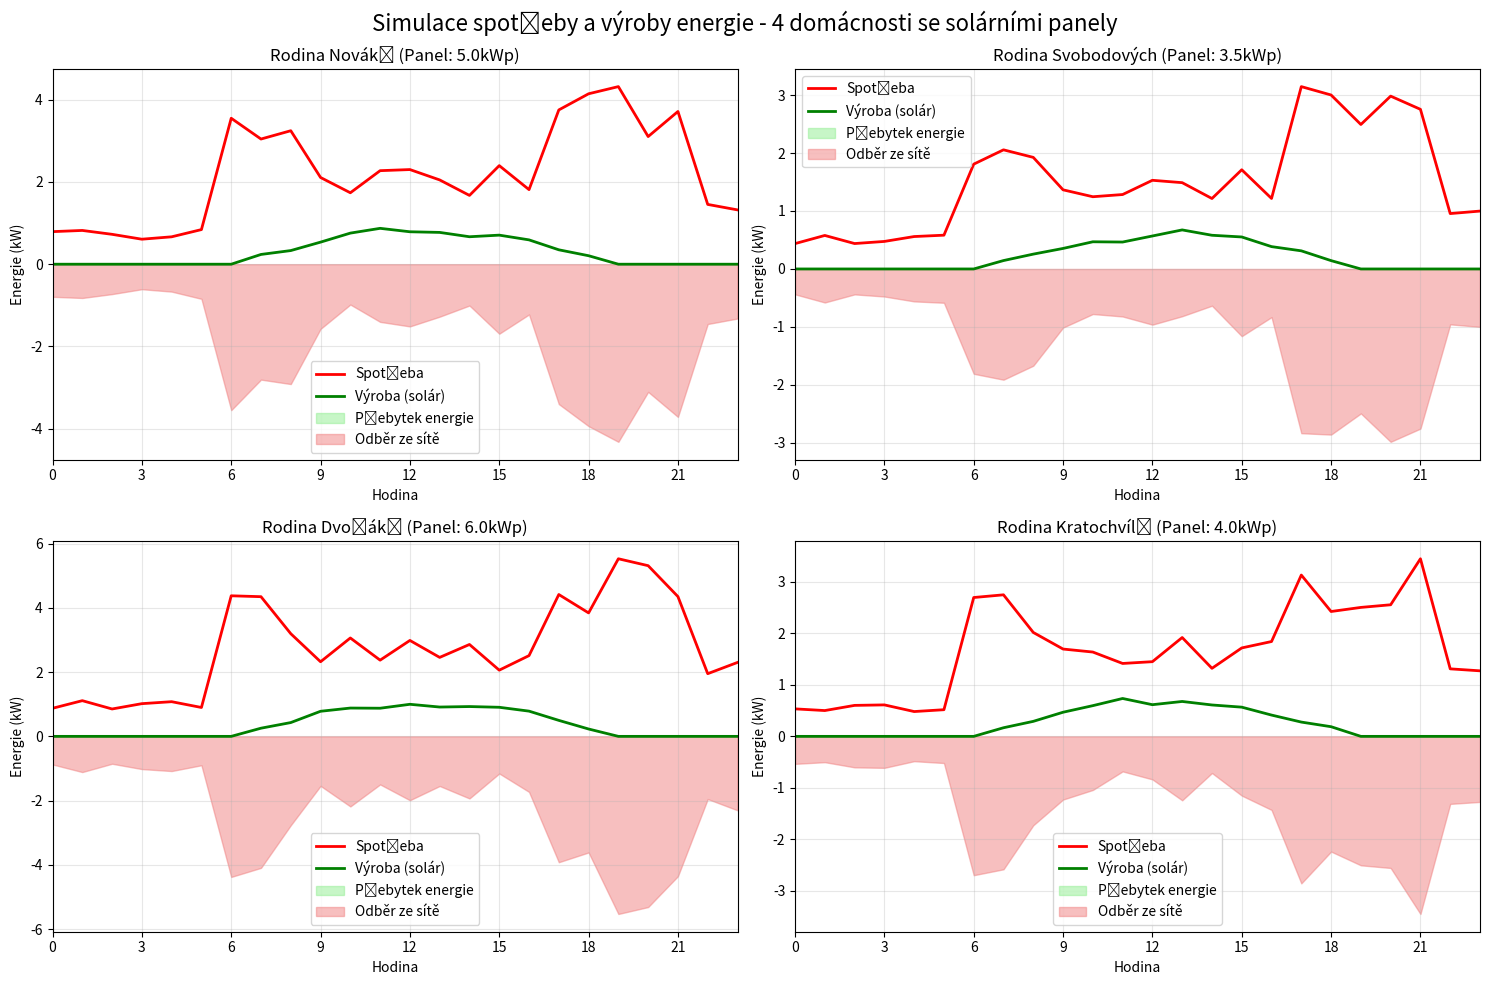

This chart was generated by the following Python code:
import numpy as np
import matplotlib.pyplot as plt
from datetime import datetime, timedelta
import random

class Domacnost:
    def __init__(self, nazev, zakladni_spotreba, solar_vkon, efektivita_panelu=0.2):
        self.nazev = nazev
        self.zakladni_spotreba = zakladni_spotreba  # kW
        self.solar_vkon = solar_vkon  # kWp (kiloWatt peak)
        self.efektivita_panelu = efektivita_panelu
        
    def vypocti_spotrebu(self, hodina):
        """Výpočet spotřeby podle denní doby"""
        # Typická spotřeba během dne (koeficient)
        if 0 <= hodina < 6:  # Noc
            koef = 0.3
        elif 6 <= hodina < 9:  # Ráno
            koef = 1.2
        elif 9 <= hodina < 17:  # Den
            koef = 0.8
        elif 17 <= hodina < 22:  # Večer
            koef = 1.5
        else:  # Pozdní večer
            koef = 0.6
            
        # Přidání náhodné variace ±20%
        variace = random.uniform(0.8, 1.2)
        return self.zakladni_spotreba * koef * variace
    
    def vypocti_solar_vyroba(self, hodina):
        """Výpočet výroby ze solárních panelů"""
        if hodina < 6 or hodina > 19:
            return 0  # V noci nevyrábí
        
        # Simulace sluneční intenzity (sinusová křivka)
        uhel_slunce = (hodina - 6) * np.pi / 13  # 6-19h -> 0-π
        intenzita = np.sin(uhel_slunce)
        
        # Náhodné výkyvy (mraky, atd.) ±30%
        pocasi_faktor = random.uniform(0.7, 1.0)
        
        return self.solar_vkon * intenzita * pocasi_faktor * self.efektivita_panelu

def simuluj_den():
    # Vytvoření 4 různých domácností
    domacnosti = [
        Domacnost("Rodina Nováků", 2.5, 5.0),      # Střední spotřeba, velké panely
        Domacnost("Rodina Svobodových", 1.8, 3.5),  # Nižší spotřeba, menší panely
        Domacnost("Rodina Dvořáků", 3.2, 6.0),     # Vyšší spotřeba, největší panely
        Domacnost("Rodina Kratochvílů", 2.0, 4.0)   # Střední spotřeba a panely
    ]
    
    hodiny = list(range(24))
    data = {dom.nazev: {'spotreba': [], 'vyroba': [], 'bilance': []} for dom in domacnosti}
    
    # Simulace pro každou hodinu
    for hodina in hodiny:
        for dom in domacnosti:
            spotreba = dom.vypocti_spotrebu(hodina)
            vyroba = dom.vypocti_solar_vyroba(hodina)
            bilance = vyroba - spotreba  # Kladná = přebytek, záporná = odběr ze sítě
            
            data[dom.nazev]['spotreba'].append(spotreba)
            data[dom.nazev]['vyroba'].append(vyroba)
            data[dom.nazev]['bilance'].append(bilance)
    
    return hodiny, data, domacnosti

def vykresli_grafy(hodiny, data, domacnosti):
    fig, axes = plt.subplots(2, 2, figsize=(15, 10))
    fig.suptitle('Simulace spotřeby a výroby energie - 4 domácnosti se solárními panely', fontsize=16)
    
    colors = ['blue', 'green', 'red', 'orange']
    
    for i, dom in enumerate(domacnosti):
        ax = axes[i//2, i%2]
        nazev = dom.nazev
        
        # Vytvoření grafu pro jednotlivou domácnost
        ax.plot(hodiny, data[nazev]['spotreba'], 'r-', linewidth=2, label='Spotřeba')
        ax.plot(hodiny, data[nazev]['vyroba'], 'g-', linewidth=2, label='Výroba (solár)')
        ax.fill_between(hodiny, 0, data[nazev]['bilance'], 
                       where=[b >= 0 for b in data[nazev]['bilance']], 
                       color='lightgreen', alpha=0.5, label='Přebytek energie')
        ax.fill_between(hodiny, 0, data[nazev]['bilance'], 
                       where=[b < 0 for b in data[nazev]['bilance']], 
                       color='lightcoral', alpha=0.5, label='Odběr ze sítě')
        
        ax.set_title(f'{nazev} (Panel: {dom.solar_vkon}kWp)')
        ax.set_xlabel('Hodina')
        ax.set_ylabel('Energie (kW)')
        ax.grid(True, alpha=0.3)
        ax.legend()
        ax.set_xlim(0, 23)
        ax.set_xticks(range(0, 24, 3))
    
    plt.tight_layout()
    plt.show()

def vypis_statistiky(data, domacnosti):
    print("\n" + "="*80)
    print("DENNÍ STATISTIKY DOMÁCNOSTÍ")
    print("="*80)
    
    celkova_spotreba = 0
    celkova_vyroba = 0
    
    for dom in domacnosti:
        nazev = dom.nazev
        deni_spotreba = sum(data[nazev]['spotreba'])
        deni_vyroba = sum(data[nazev]['vyroba'])
        deni_bilance = sum(data[nazev]['bilance'])
        
        celkova_spotreba += deni_spotreba
        celkova_vyroba += deni_vyroba
        
        print(f"\n{nazev}:")
        print(f"  Celková denní spotřeba: {deni_spotreba:.2f} kWh")
        print(f"  Celková denní výroba:   {deni_vyroba:.2f} kWh")
        print(f"  Denní bilance:          {deni_bilance:+.2f} kWh")
        
        if deni_bilance > 0:
            print(f"  → Domácnost má přebytek {deni_bilance:.2f} kWh")
        else:
            print(f"  → Domácnost odebírá {abs(deni_bilance):.2f} kWh ze sítě")
            
        # Výpočet soběstačnosti
        sobestacnost = min(deni_vyroba / deni_spotreba * 100, 100)
        print(f"  Soběstačnost:           {sobestacnost:.1f}%")
    
    print(f"\n{'='*50}")
    print(f"CELKOVÉ SHRNUTÍ:")
    print(f"Celková spotřeba všech domácností: {celkova_spotreba:.2f} kWh")
    print(f"Celková výroba všech domácností:   {celkova_vyroba:.2f} kWh")
    print(f"Celková bilance:                   {celkova_vyroba - celkova_spotreba:+.2f} kWh")
    print(f"Průměrná soběstačnost:             {min(celkova_vyroba/celkova_spotreba*100, 100):.1f}%")

# Hlavní spuštění simulace
if __name__ == "__main__":
    print("🏠 SIMULACE SPOTŘEBY ENERGIE - 4 DOMÁCNOSTI SE SOLÁRNÍMI PANELY")
    print("=" * 65)
    
    # Nastavení náhodného seeda pro reprodukovatelnost
    random.seed(42)
    np.random.seed(42)
    
    # Spuštění simulace
    hodiny, data, domacnosti = simuluj_den()
    
    # Vykreslení grafů
    vykresli_grafy(hodiny, data, domacnosti)
    
    # Výpis statistik
    vypis_statistiky(data, domacnosti)
    
    print(f"\n📊 Simulace dokončena pro {len(domacnosti)} domácností!")
    print("💡 Graf zobrazuje spotřebu, výrobu a bilanci energie během 24 hodin.")